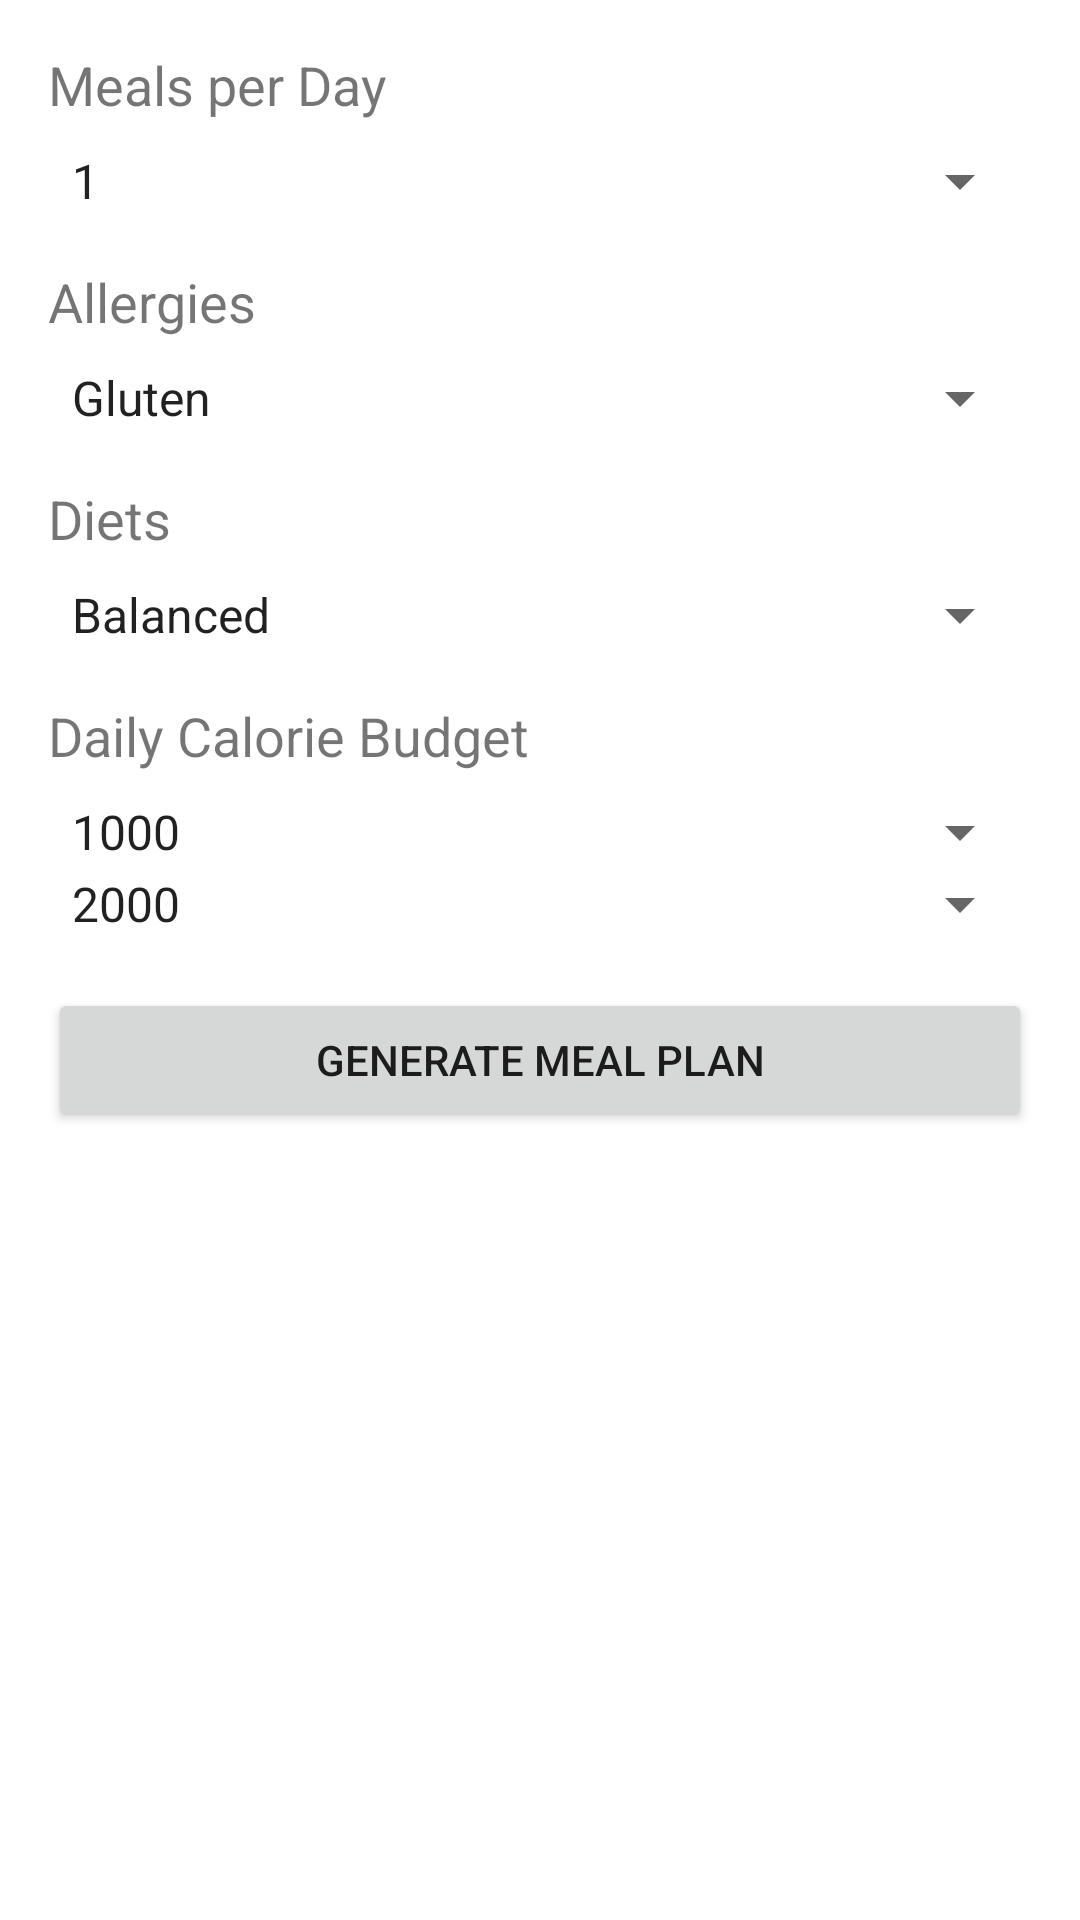

Here is an Android app screen rendered from its layout file. Give the layout XML and the strings, colors and styles it references.
<!-- AndroidManifest.xml: application theme Theme.Recipe_app -->
<!-- res/layout/fragment_meal_planning.xml -->
<LinearLayout
    xmlns:android="http://schemas.android.com/apk/res/android"
    xmlns:tools="http://schemas.android.com/tools"
    android:layout_width="match_parent"
    android:layout_height="match_parent"
    android:orientation="vertical"
    android:padding="16dp"
    tools:context=".ui.mealplanning.MealPlanningFragment">

    
    <TextView
        android:layout_width="wrap_content"
        android:layout_height="wrap_content"
        android:text="Meals per Day"
        android:textSize="18sp"
        android:layout_marginBottom="8dp" />

    <Spinner
        android:id="@+id/spinner_meals_per_day"
        android:layout_width="match_parent"
        android:layout_height="wrap_content"
        android:entries="@array/meals_per_day_options" />

    
    <TextView
        android:layout_width="wrap_content"
        android:layout_height="wrap_content"
        android:text="Allergies"
        android:textSize="18sp"
        android:layout_marginTop="16dp"
        android:layout_marginBottom="8dp" />

    <Spinner
        android:id="@+id/spinner_allergies"
        android:layout_width="match_parent"
        android:layout_height="wrap_content"
        android:entries="@array/allergies_options" />

    
    <TextView
        android:layout_width="wrap_content"
        android:layout_height="wrap_content"
        android:text="Diets"
        android:textSize="18sp"
        android:layout_marginTop="16dp"
        android:layout_marginBottom="8dp" />

    <Spinner
        android:id="@+id/spinner_diets"
        android:layout_width="match_parent"
        android:layout_height="wrap_content"
        android:entries="@array/diets_options" />

    
    <TextView
        android:layout_width="wrap_content"
        android:layout_height="wrap_content"
        android:text="Daily Calorie Budget"
        android:textSize="18sp"
        android:layout_marginTop="16dp"
        android:layout_marginBottom="8dp" />

    <Spinner
        android:id="@+id/spinner_calorie_min"
        android:layout_width="match_parent"
        android:layout_height="wrap_content"
        android:entries="@array/calorie_min_options" />

    <Spinner
        android:id="@+id/spinner_calorie_max"
        android:layout_width="match_parent"
        android:layout_height="wrap_content"
        android:entries="@array/calorie_max_options"
        android:layout_marginBottom="16dp" />

    
    <Button
        android:id="@+id/submit_button"
        android:layout_width="match_parent"
        android:layout_height="wrap_content"
        android:text="Generate Meal Plan"
        android:layout_marginBottom="16dp" />

    
    <androidx.recyclerview.widget.RecyclerView
        android:id="@+id/mealPlanRecyclerView"
        android:layout_width="match_parent"
        android:layout_height="0dp"
        android:layout_weight="1"
        android:scrollbars="vertical" />
</LinearLayout>
<!-- resources referenced by this layout -->
<resources>
  <string-array name="allergies_options">
          <item>Gluten</item>
          <item>Dairy</item>
          <item>Peanut</item>
          <item>Seafood</item>
          <item>Sesame</item>
          <item>Egg</item>
          <item>Soy</item>
          <item>Sulfite</item>
          <item>Tree Nut</item>
          <item>Wheat</item>
      </string-array>
  <string-array name="calorie_max_options">
          <item>2000</item>
          <item>2200</item>
          <item>2400</item>
          <item>2600</item>
          <item>2800</item>
      </string-array>
  <string-array name="calorie_min_options">
          <item>1000</item>
          <item>1200</item>
          <item>1400</item>
          <item>1600</item>
          <item>1800</item>
      </string-array>
  <string-array name="diets_options">
          <item>Balanced</item>
          <item>High-Protein</item>
          <item>Low-Fat</item>
          <item>Low-Carb</item>
          <item>Vegan</item>
          <item>Vegetarian</item>
          <item>Paleo</item>
          <item>Keto</item>
      </string-array>
  <string-array name="meals_per_day_options">
          <item>1</item>
          <item>2</item>
          <item>3</item>
          <item>4</item>
          <item>5</item>
      </string-array>
  <style name="Theme.Recipe_app" parent="Theme.MaterialComponents.DayNight.DarkActionBar">
      
      <item name="colorPrimary">@color/pink</item>
      <item name="colorPrimaryVariant">@color/light_green</item>
      <item name="colorOnPrimary">@color/black</item>
      
      <item name="colorSecondary">@color/light_green</item>
      <item name="colorSecondaryVariant">@color/pink</item>
      <item name="colorOnSecondary">@color/white</item>
      
      <item name="android:statusBarColor">@color/orange</item>
      
  </style>
  <color name="pink">#FFC9B9</color>
  <color name="light_green">#4C956C</color>
  <color name="black">#000000</color>
  <color name="white">#FFFFFF</color>
  <color name="orange">#D68C45</color>
</resources>
